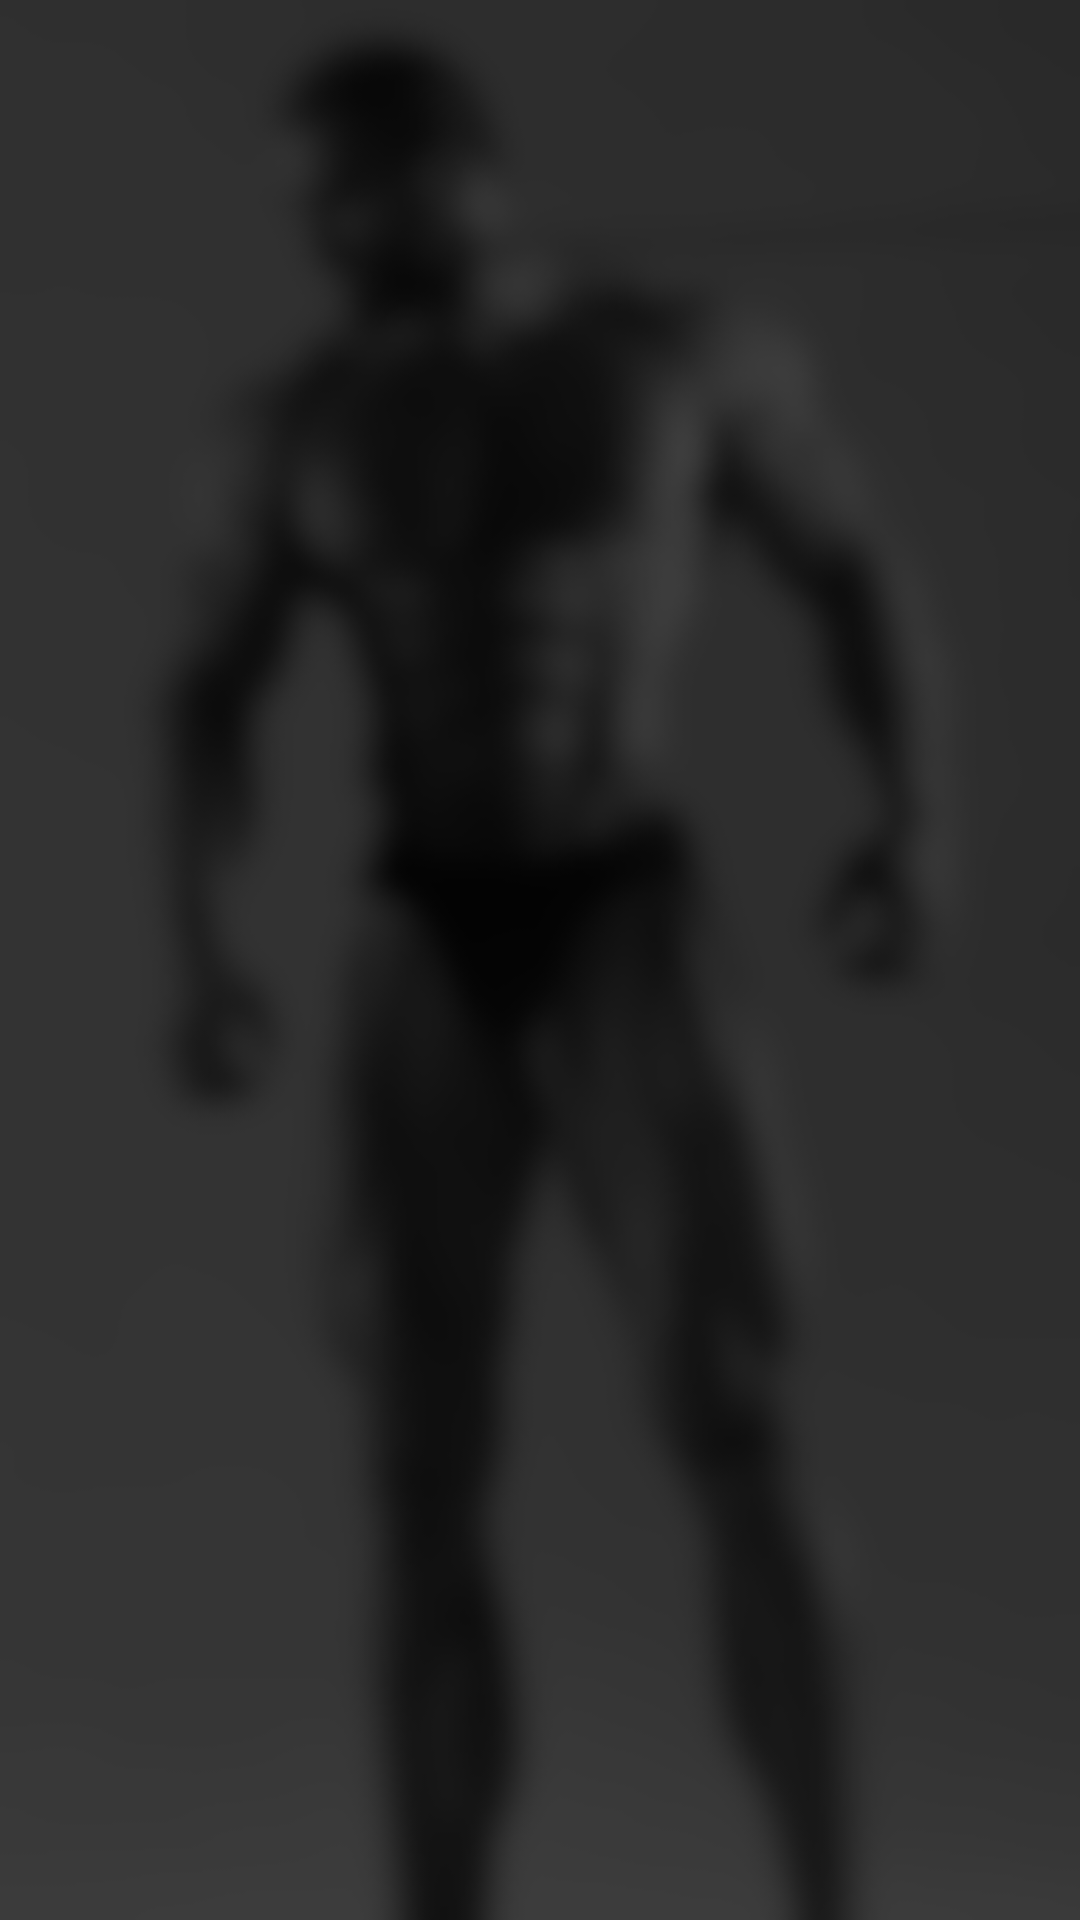

The Android layout XML behind this screen, and the referenced resources:
<!-- AndroidManifest.xml: application theme AppTheme.Launcher -->
<!-- res/layout/fragment_templates.xml -->
<?xml version="1.0" encoding="utf-8"?>
<LinearLayout xmlns:android="http://schemas.android.com/apk/res/android"
    android:layout_width="match_parent"
    android:layout_height="match_parent"
    android:background="@drawable/right_"
    android:orientation="vertical">

    <LinearLayout
        android:id="@+id/workoutTemplatesContainer"
        android:layout_width="match_parent"
        android:layout_height="match_parent"
        android:orientation="vertical"/>

</LinearLayout>
<!-- resources referenced by this layout -->
<resources>
  <!-- drawable right_: png bitmap (drawable, 39722 bytes) -->
  <style name="AppTheme.Launcher">
          <item name="android:windowBackground">@drawable/launcher_entering</item>
      </style>
  <!-- drawable launcher_entering: jpg bitmap (drawable, 50050 bytes) -->
</resources>
